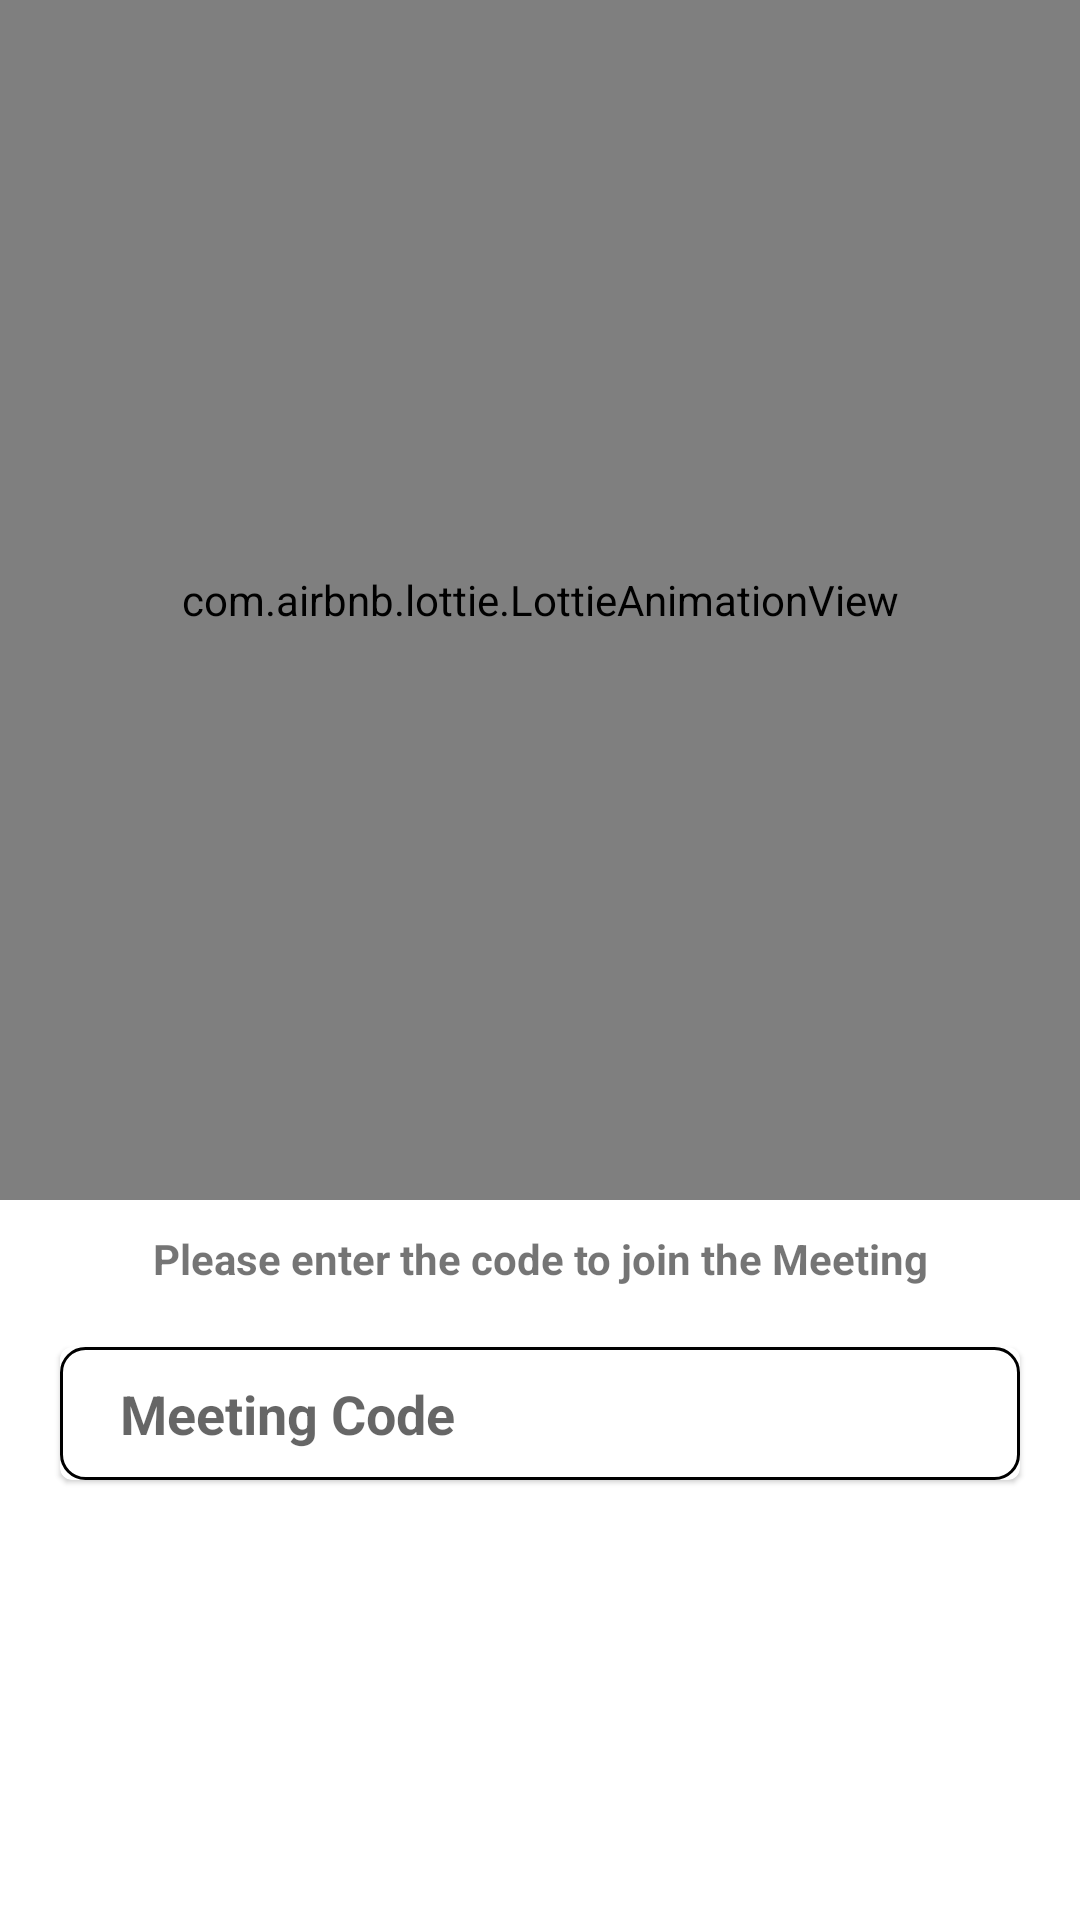

Layout XML and referenced resources for this Android screen:
<!-- AndroidManifest.xml: application theme Theme.LetsMeet -->
<!-- res/layout/fragment_home.xml -->
<?xml version="1.0" encoding="utf-8"?>
<androidx.constraintlayout.widget.ConstraintLayout xmlns:android="http://schemas.android.com/apk/res/android"
    xmlns:tools="http://schemas.android.com/tools"
    android:layout_width="match_parent"
    android:layout_height="match_parent"
    xmlns:app="http://schemas.android.com/apk/res-auto"
    tools:context=".Fragments.HomeFragment">

    <com.airbnb.lottie.LottieAnimationView
        android:id="@+id/animationView3"
        android:layout_width="match_parent"
        android:layout_height="400dp"
        app:layout_constraintEnd_toEndOf="parent"
        app:layout_constraintStart_toStartOf="parent"
        app:layout_constraintTop_toTopOf="parent"
        app:lottie_autoPlay="true"
        app:lottie_loop="true"
        app:lottie_rawRes="@raw/dashboard" />

    <TextView
        android:id="@+id/textView2"
        android:layout_width="match_parent"
        android:layout_height="wrap_content"
        android:layout_marginStart="20dp"
        android:layout_marginTop="10dp"
        android:layout_marginEnd="20dp"
        android:gravity="center"
        android:text="Please enter the code to join the Meeting"
        android:textStyle="bold"
        app:layout_constraintEnd_toEndOf="parent"
        app:layout_constraintStart_toStartOf="parent"
        app:layout_constraintTop_toBottomOf="@+id/animationView3" />

    <com.google.android.material.card.MaterialCardView
        android:id="@+id/materialCardView"
        android:layout_width="match_parent"
        android:layout_height="wrap_content"
        android:layout_margin="20dp"
        app:layout_constraintEnd_toEndOf="parent"
        app:layout_constraintStart_toStartOf="parent"
        app:layout_constraintTop_toBottomOf="@+id/textView2">

        <LinearLayout
            android:layout_width="match_parent"
            android:layout_height="wrap_content"
            android:orientation="horizontal"
            android:background="@drawable/edittext_bg"
            android:padding="5dp">

            <ImageView
                android:layout_width="wrap_content"
                android:layout_height="wrap_content"
                android:layout_gravity="center"
                android:padding="5dp"
                android:src="@drawable/ic_create_24" />

            <EditText
                android:id="@+id/meeting_code"
                android:layout_width="match_parent"
                android:layout_height="wrap_content"
                android:background="@android:color/transparent"
                android:hint="Meeting Code"
                android:padding="5dp"
                android:textColor="@color/black"
                android:textSize="18sp"
                android:textStyle="bold" />

        </LinearLayout>

    </com.google.android.material.card.MaterialCardView>

    <LinearLayout
        android:layout_width="match_parent"
        android:layout_height="wrap_content"
        android:layout_marginTop="30dp"
        android:layout_marginStart="50dp"
        android:layout_marginEnd="50dp"
        android:orientation="horizontal"
        app:layout_constraintEnd_toEndOf="parent"
        app:layout_constraintStart_toStartOf="parent"
        app:layout_constraintTop_toBottomOf="@+id/materialCardView">

        <androidx.appcompat.widget.AppCompatButton
            android:id="@+id/join_meeting_btn"
            android:layout_width="match_parent"
            android:layout_height="wrap_content"
            android:background="@drawable/btn_bg"
            android:backgroundTint="#2B34EA"
            android:text="Join"
            android:layout_margin="8dp"
            android:textColor="@color/white"/>

    </LinearLayout>


</androidx.constraintlayout.widget.ConstraintLayout>
<!-- resources referenced by this layout -->
<resources>
  <!-- drawable edittext_bg (drawable) -->
  <?xml version="1.0" encoding="utf-8"?>
  <shape xmlns:android="http://schemas.android.com/apk/res/android"
      android:shape="rectangle">
      <stroke android:width="1dp" android:color="@color/black" />
      <corners android:radius="8dp"/>
  </shape>
  <style name="Theme.LetsMeet" parent="Theme.MaterialComponents.Light.NoActionBar">
          
          <item name="colorPrimary">@color/purple_500</item>
          <item name="colorPrimaryVariant">@color/purple_700</item>
          <item name="colorOnPrimary">@color/white</item>
          
          <item name="colorSecondary">@color/teal_200</item>
          <item name="colorSecondaryVariant">@color/teal_700</item>
          <item name="colorOnSecondary">@color/black</item>
          
          <item name="android:statusBarColor" tools:targetApi="l">?attr/colorPrimaryVariant</item>
          
      </style>
  <!-- not gathered from this repository: default colours our renderer supplied (Android Studio template values) -->
  <color name="purple_500">#FF6200EE</color>
  <color name="purple_700">#FF3700B3</color>
  <color name="teal_200">#FF03DAC5</color>
  <color name="teal_700">#FF018786</color>
  <color name="black">#FF000000</color>
  <color name="white">#FFFFFFFF</color>
</resources>
